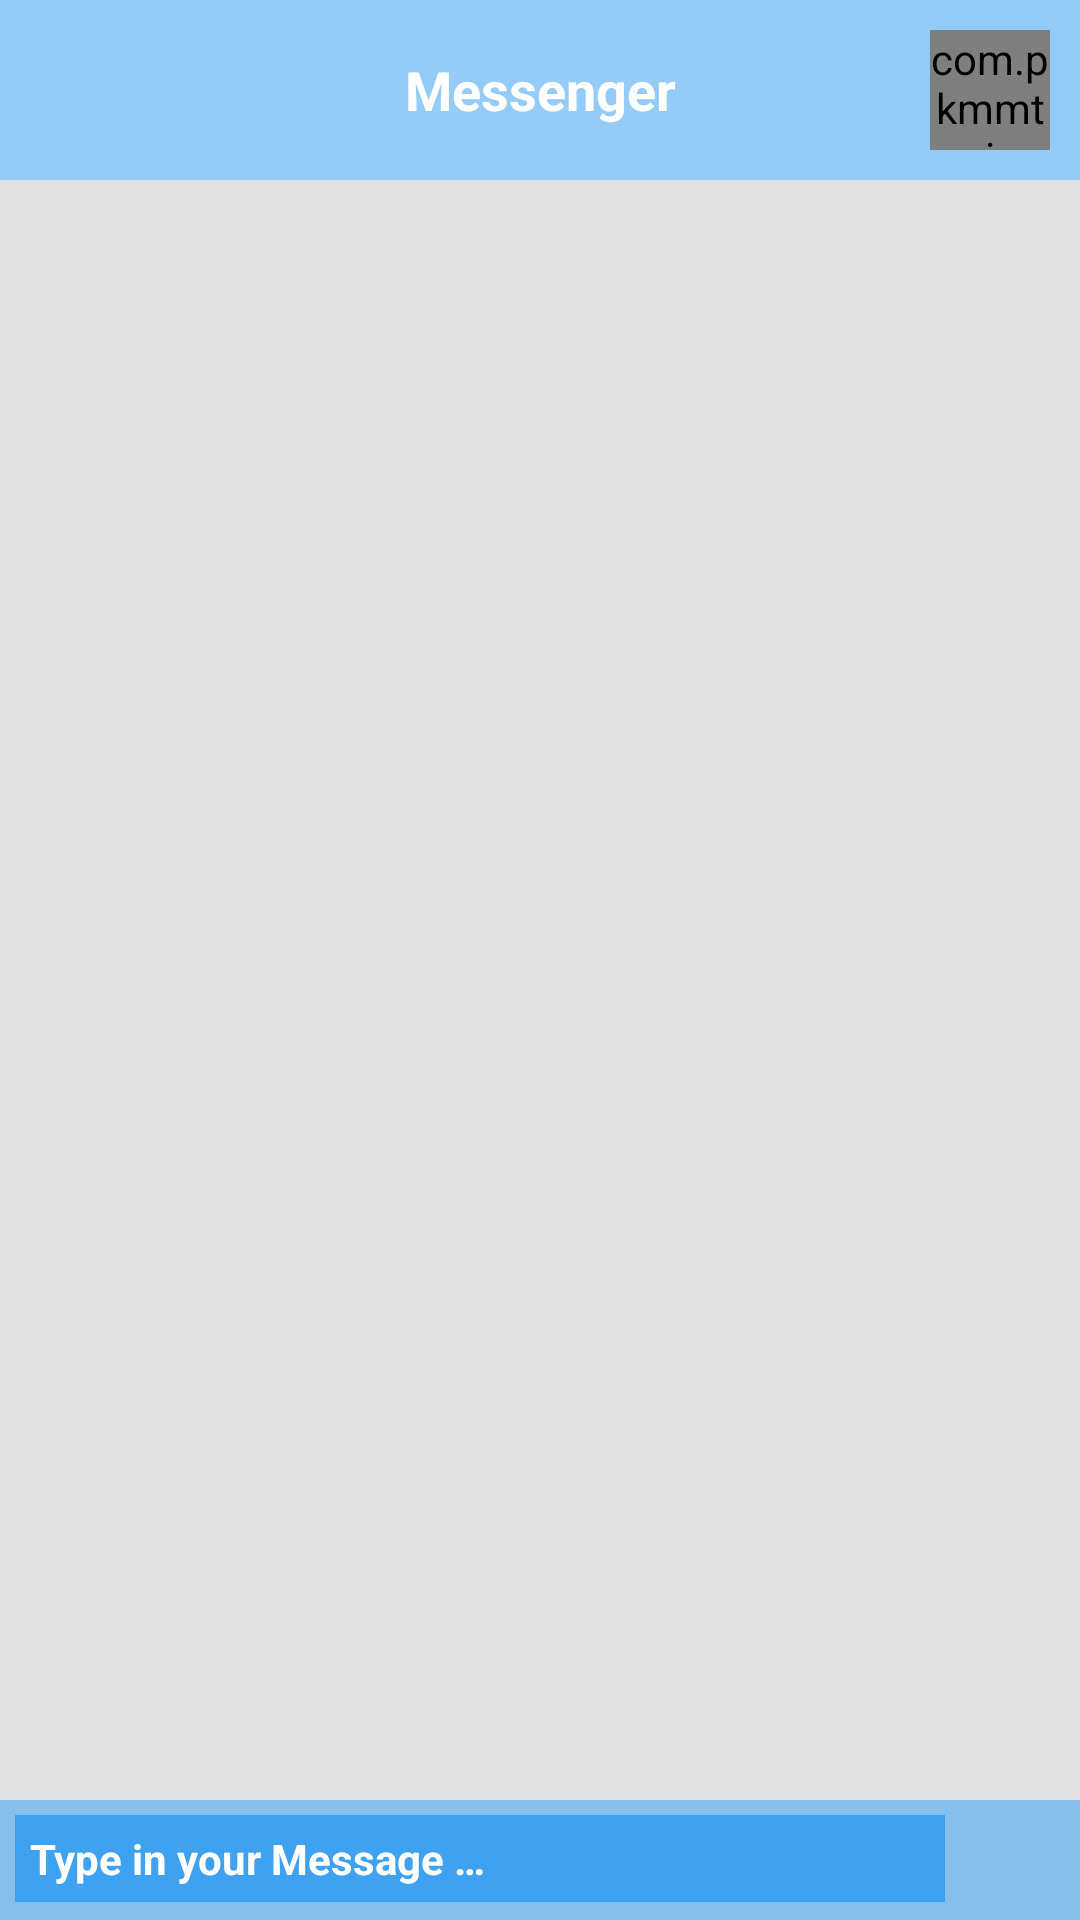

Here is an Android app screen rendered from its layout file. Give the layout XML and the strings, colors and styles it references.
<!-- AndroidManifest.xml: application theme AppTheme -->
<!-- res/layout/activity_messenger_item.xml -->
<?xml version="1.0" encoding="utf-8"?>
<LinearLayout
    xmlns:android="http://schemas.android.com/apk/res/android"
    xmlns:tools="http://schemas.android.com/tools"
    android:layout_width="match_parent"
    android:layout_height="match_parent"
    android:orientation="vertical">

    <FrameLayout
        android:layout_width="match_parent"
        android:layout_height="wrap_content"
        android:padding="10dp"
        android:background="@color/colorPrimaryTransparent77">

        <ImageButton
            android:id="@+id/mes_i_back"
            android:layout_width="30dp"
            android:layout_height="30dp"
            android:contentDescription="@null"
            android:layout_gravity="center_vertical"
            android:background="@drawable/app_cancel"/>

        <TextView
            android:id="@+id/mes_i_username"
            android:layout_width="match_parent"
            android:layout_height="wrap_content"
            android:gravity="center"
            android:layout_gravity="center"
            android:textStyle="bold"
            android:text="@string/messenger"
            android:textSize="18sp"
            android:textColor="@color/colorSecondary" />

        <com.pkmmte.view.CircularImageView
            android:id="@+id/mes_i_userimage"
            android:layout_width="40dp"
            android:layout_height="40dp"
            android:layout_gravity="center_vertical|end" />

    </FrameLayout>

    <FrameLayout
        android:layout_width="match_parent"
        android:layout_height="match_parent"
        android:background="@color/colorTertiaryTransparent33">

    <android.support.v7.widget.RecyclerView
        android:id="@+id/mes_i_recycler_view"
        android:layout_width="match_parent"
        android:layout_height="match_parent"
        android:paddingTop="10dp"
        android:paddingBottom="60dp"
        android:scrollbars="vertical"/>

        <FrameLayout
            android:layout_width="match_parent"
            android:layout_height="wrap_content"
            android:background="@color/colorPrimaryTransparent77"
            android:gravity="bottom"
            android:padding="5dp"
            android:layout_gravity="center|bottom">

                <FrameLayout
                    android:layout_width="match_parent"
                    android:layout_height="wrap_content"
                    android:layout_marginRight="40dp"
                    android:layout_marginEnd="40dp"
                    android:background="@color/colorPrimaryTransparent77"
                    tools:ignore="RtlHardcoded">

                    <EditText
                        android:id="@+id/mes_i_message"
                        android:padding="5dp"
                        android:layout_width="match_parent"
                        android:layout_height="wrap_content"
                        android:scrollbars="vertical"
                        android:textSize="14sp"
                        android:inputType="textCapSentences|textMultiLine"
                        android:paddingRight="30dp"
                        android:paddingEnd="30dp"
                        android:layout_gravity="center"
                        android:hint="@string/type_in_your_message"
                        android:background="@color/colorPrimaryTransparent77"
                        android:textColorHint="@color/colorSecondary"
                        android:textStyle="bold"
                        android:textColor="@color/colorSecondary"
                        tools:ignore="RtlSymmetry" />

                    <ImageButton
                        android:id="@+id/mes_i_cancel"
                        android:layout_width="20dp"
                        android:layout_height="20dp"
                        android:layout_gravity="center|end"
                        android:background="@drawable/app_cancel"
                        android:layout_marginRight="5dp"
                        android:layout_marginEnd="5dp"
                        android:contentDescription="@null" />

                </FrameLayout>

            <ImageButton
                android:id="@+id/mes_i_send"
                android:layout_width="30dp"
                android:layout_gravity="center|end"
                android:layout_height="30dp"
                android:layout_marginLeft="5dp"
                android:layout_marginRight="5dp"
                android:background="@drawable/app_go"
                android:contentDescription="@null" />

        </FrameLayout>

    </FrameLayout>

</LinearLayout>
<!-- resources referenced by this layout -->
<resources>
  <color name="colorPrimaryTransparent77">#772196F3</color>
  <color name="colorSecondary">#FFFFFF</color>
  <color name="colorTertiaryTransparent33">#33808080</color>
  <string name="messenger">Messenger</string>
  <string name="type_in_your_message">Type in your Message …</string>
  <style name="AppTheme" parent="Theme.AppCompat.Light.DarkActionBar">
  
          <item name="colorPrimary">@color/colorPrimary</item>
          <item name="colorPrimaryDark">@color/colorPrimaryDark</item>
          <item name="colorAccent">@color/colorAccent</item>
          <item name="homeAsUpIndicator">@drawable/app_home</item>
  
      </style>
  <color name="colorPrimary">#2196F3</color>
  <color name="colorPrimaryDark">#1565C0</color>
  <color name="colorAccent">#FF4081</color>
  <!-- drawable app_home: png bitmap (drawable, 1236 bytes) -->
</resources>
